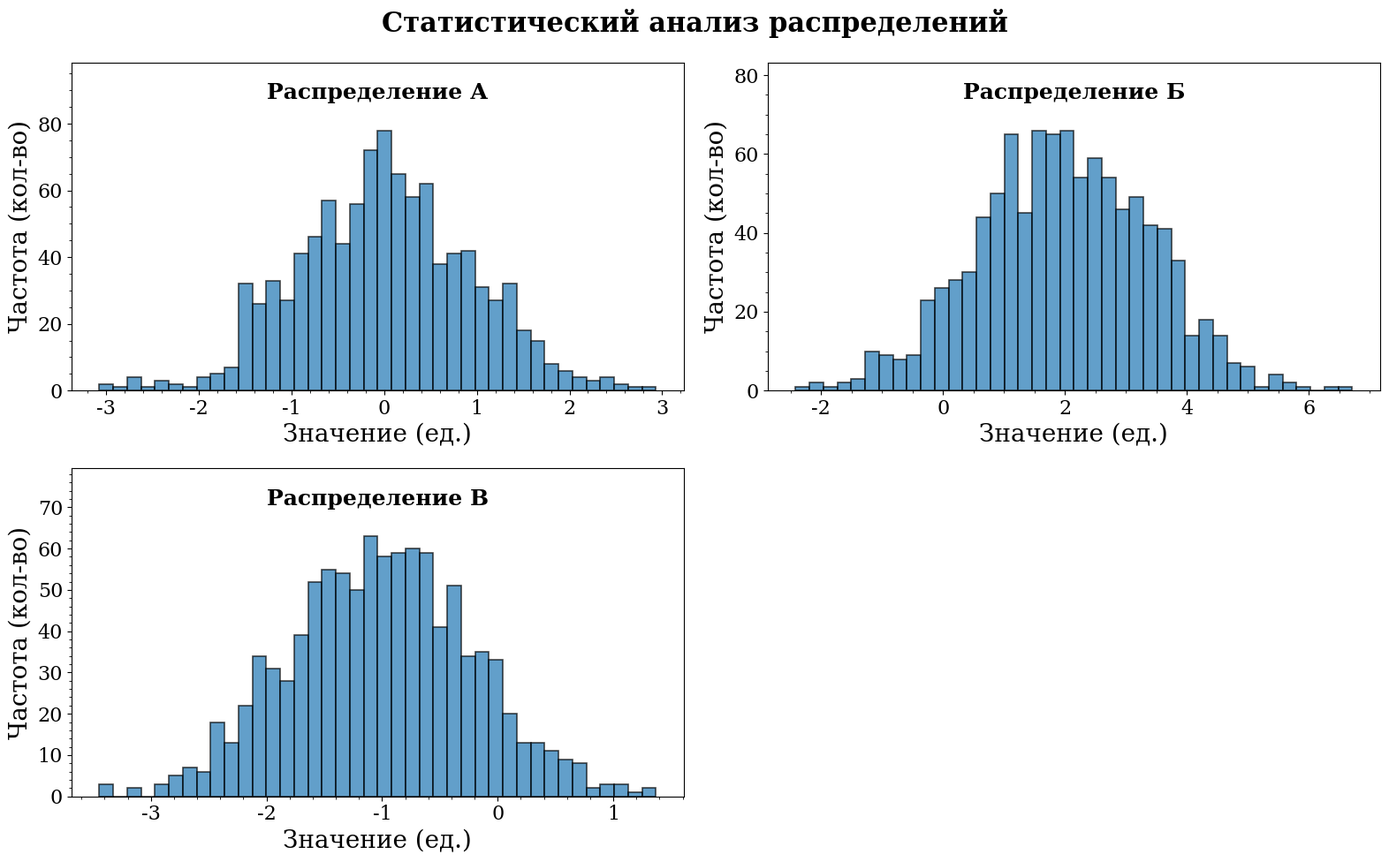

Here is the Python script that generated this plot:
import os
import numpy as np
import matplotlib.pyplot as plt
from matplotlib import rcParams
from matplotlib.ticker import AutoMinorLocator

def plot_histogram_grid(data_list, x_label, y_label, save_folder_path, png_filename, 
                        main_title=None, bins=30, show_plot=False):
    """
    Построение сетки гистограмм (1x1, 1x2, 2x2) с общими подписями осей.
    
    Параметры:
    ----------
    data_list : list of tuples or dicts
        Список данных для гистограмм. Каждый элемент должен содержать массив данных и заголовок.
        Формат элемента:
        1. Кортеж: (data_array, 'Title')
        2. Словарь: {'data': [...], 'title': '...'}
        
    x_label : str
        Общая подпись для оси X (для всех графиков).
    y_label : str
        Общая подпись для оси Y (для всех графиков).
        
    save_folder_path : str
        Путь к папке для сохранения.
    png_filename : str
        Имя файла без расширения.
    main_title : str, optional
        Общий заголовок всей фигуры.
    bins : int, optional
        Количество столбцов (бинов) в гистограмме. По умолчанию 30.
    show_plot : bool
        Показывать график сразу (False по умолчанию).
        
    Возвращает:
    -----------
    str
        Полный путь к сохраненному файлу.
    """

    n_plots = len(data_list)
    
    if n_plots == 0:
        raise ValueError("Список данных не может быть пустым.")
    if n_plots > 4:
        print(f"Предупреждение: Передано {n_plots} гистограмм. Будут отображены только первые 4.")
        data_list = data_list[:4]
        n_plots = 4

    # Определение размера сетки
    if n_plots == 1:
        nrows, ncols = 1, 1
    elif n_plots == 2:
        nrows, ncols = 1, 2
    else: # 3 или 4
        nrows, ncols = 2, 2

    # ========================
    # РАСПАКОВКА ДАННЫХ
    # ========================
    def unpack_data(item):
        """
        Приводит входные данные к виду: {'data': array, 'title': str}
        """
        if isinstance(item, dict):
            return {
                'data': np.array(item.get('data', [])),
                'title': item.get('title', '')
            }
        elif isinstance(item, (list, tuple)) and len(item) >= 2:
            # Ожидаем: (data_array, title_str)
            data_arr = np.array(item[0])
            title_str = str(item[1]) if len(item) > 1 else ''
            return {
                'data': data_arr,
                'title': title_str
            }
        else:
            # Если передан просто массив без заголовка
            return {
                'data': np.array(item),
                'title': ''
            }

    parsed_data = [unpack_data(item) for item in data_list]

    # ========================
    # НАСТРОЙКИ ШРИФТОВ (Единый стиль)
    # ========================
    FONT_FAMILY = 'serif'
    FONT_SIZE_BASE = 16
    FONT_SIZE_TITLE_AXES = 18
    FONT_SIZE_LABEL = 20
    FONT_SIZE_TICK = 16
    FONT_SIZE_MAIN_TITLE = 22
    
    COLOR_TITLE_BG = 'white'
    COLOR_TITLE_TEXT = 'black'
    TITLE_ALPHA = 0

    # ========================
    # ПОДГОТОВКА ПУТЕЙ
    # ========================
    full_path = None
    if save_folder_path and png_filename:
        if not save_folder_path.strip():
            save_folder_path = '.'
        os.makedirs(save_folder_path, exist_ok=True)
        full_path = os.path.join(save_folder_path, f"{png_filename}.png")

    # ========================
    # НАСТРОЙКА СТИЛЯ
    # ========================
    rcParams['font.family'] = FONT_FAMILY
    rcParams.update({
        'font.size': FONT_SIZE_BASE,
        'axes.titlesize': FONT_SIZE_TITLE_AXES,
        'axes.labelsize': FONT_SIZE_LABEL,
        'xtick.labelsize': FONT_SIZE_TICK,
        'ytick.labelsize': FONT_SIZE_TICK,
        'figure.titlesize': FONT_SIZE_MAIN_TITLE,
        'figure.autolayout': True
    })

    # ========================
    # ПОСТРОЕНИЕ ГРАФИКА
    # ========================
    # figsize адаптируется под количество графиков
    if n_plots == 1:
        figsize = (10, 6)
    elif n_plots == 2:
        figsize = (16, 6)
    else:
        figsize = (16, 10)
        
    fig, axs = plt.subplots(nrows, ncols, figsize=figsize)
    
    # Превращаем axs в список для удобной итерации
    if n_plots == 1:
        axs = [axs]
    else:
        axs = axs.flatten()

    # Стиль плашки
    title_bbox_props = dict(boxstyle='round,pad=0.5', facecolor=COLOR_TITLE_BG, 
                            edgecolor='none', alpha=TITLE_ALPHA)

    for i, ax in enumerate(axs):
        if i >= n_plots:
            ax.axis('off')
            continue
            
        item = parsed_data[i]
        data = item['data']
        sub_title = item['title']

        if len(data) == 0:
            ax.text(0.5, 0.5, 'Нет данных', ha='center', va='center', transform=ax.transAxes)
            continue
            
        # Построение гистограммы
        # color='#1f77b4' - стандартный синий цвет matplotlib
        # edgecolor='black' - черные границы столбцов для четкости
        ax.hist(data, bins=bins, color='#1f77b4', edgecolor='black', alpha=0.7, linewidth=1.2)
        
        # Установка общих подписей осей
        ax.set_xlabel(x_label, fontsize=FONT_SIZE_LABEL, fontname=FONT_FAMILY)
        ax.set_ylabel(y_label, fontsize=FONT_SIZE_LABEL, fontname=FONT_FAMILY)
        
        # Сетка
        # ax.grid(True, which='major', linestyle='-', linewidth=1, alpha=1.0, axis='y') # Для гистограмм чаще нужна сетка только по Y
        ax.xaxis.set_minor_locator(AutoMinorLocator())
        ax.yaxis.set_minor_locator(AutoMinorLocator())
        # ax.grid(which='minor', linestyle=':', linewidth=0.5, alpha=0.5, axis='y')

        # Заголовок внутри графика (над данными)
        if sub_title:
            # Получаем текущие пределы осей после построения гистограммы
            curr_x_min, curr_x_max = ax.get_xlim()
            curr_y_min, curr_y_max = ax.get_ylim()
            
            y_range = curr_y_max - curr_y_min
            
            # Позиция Y: чуть выше максимума
            title_y_pos = curr_y_max + (y_range * 0.05)
            if y_range == 0:
                title_y_pos = curr_y_max + 1
            
            # Позиция X: центр
            title_x_pos = (curr_x_min + curr_x_max) / 2
            
            ax.text(title_x_pos, title_y_pos, sub_title, 
                    fontsize=FONT_SIZE_TITLE_AXES, 
                    fontweight='bold',
                    color=COLOR_TITLE_TEXT,
                    fontname=FONT_FAMILY,
                    verticalalignment='bottom',
                    horizontalalignment='center',
                    bbox=title_bbox_props)
            
            # Расширяем лимит Y, чтобы заголовок влез
            new_ylim_top = title_y_pos + (y_range * 0.15)
            ax.set_ylim(curr_y_min, new_ylim_top)

    # Отступы
    plt.subplots_adjust(hspace=0.3, wspace=0.25)

    # Общий заголовок
    if main_title:
        fig.suptitle(main_title, fontsize=FONT_SIZE_MAIN_TITLE, fontweight='bold', y=0.98, fontname=FONT_FAMILY)

    # ========================
    # СОХРАНЕНИЕ
    # ========================
    if full_path:
        plt.savefig(full_path, dpi=300, bbox_inches='tight')
        print(f"Гистограмма ({nrows}x{ncols}) сохранена: {full_path}")

    # ========================
    # ПОКАЗ ИЛИ ЗАКРЫТИЕ
    # ========================
    if show_plot:
        plt.show()
    else:
        plt.close()
    
    return full_path

# ═══════════════════════════════════════════════════════════════
# ПРИМЕР ИСПОЛЬЗОВАНИЯ
# ═══════════════════════════════════════════════════════════════

if __name__ == "__main__":
    # Генерация тестовых данных (нормальное распределение)
    data1 = np.random.normal(loc=0, scale=1, size=1000)
    data2 = np.random.normal(loc=2, scale=1.5, size=1000)
    data3 = np.random.normal(loc=-1, scale=0.8, size=1000)
    data4 = np.random.normal(loc=1, scale=2, size=1000)

    # Формат данных: (массив_данных, 'Заголовок')
    hist1 = (data1, "Распределение А")
    hist2 = (data2, "Распределение Б")
    hist3 = (data3, "Распределение В")
    hist4 = (data4, "Распределение Г")

    # Пример вызова для 3 гистограмм
    plot_histogram_grid(
        data_list=[hist1, hist2, hist3],
        x_label="Значение (ед.)",
        y_label="Частота (кол-во)",
        save_folder_path="./plots_hist",
        png_filename="histogram_grid_3",
        main_title="Статистический анализ распределений",
        bins=40,          # Количество столбцов
        show_plot=True
    )
